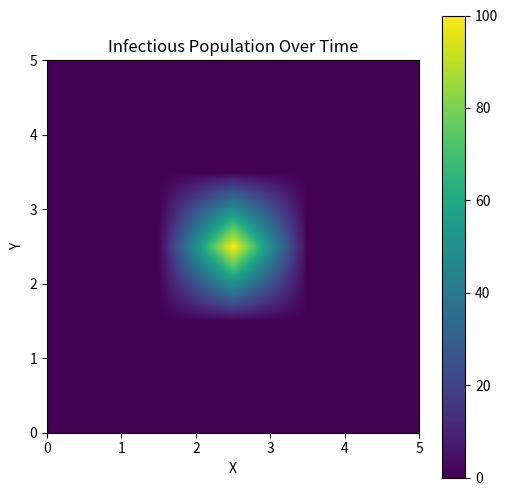

The script that saved this image:
import numpy as np
import matplotlib.pyplot as plt
from matplotlib.animation import FuncAnimation

# Parameters
beta = 2    # Transmission rate
sigma = 1/5.5 # Rate of becoming infectious
gamma = 1/2   # Recovery rate
alpha = 1/900  # Waning immunity rate
mu = 1/365    # Natural death rate
D_S = 1.0     # Diffusion coefficient for S
D_E = 0.08     # Diffusion coefficient for E
D_I = 0.05     # Diffusion coefficient for I
D_R = 0.03     # Diffusion coefficient for R

# Spatial domain
Lx, Ly = 5, 5        # Dimensions of the domain
dx = dy = 1.0           # Spatial step
Nx, Ny = int(Lx/dx), int(Ly/dy)  # Number of spatial points
x, y = np.linspace(0, Lx, Nx), np.linspace(0, Ly, Ny)
X, Y = np.meshgrid(x, y)

# Initial conditions
S = np.ones((Nx, Ny)) * 9900
E = np.zeros((Nx, Ny))
I = np.zeros((Nx, Ny))
I[Nx//2, Ny//2] = 100  # Initial infection in the center
R = np.zeros((Nx, Ny))
population = S + E + I + R

# Temporal domain
T = 200                # Total time
dt = .1               # Time step
Nt = int(T/dt)         # Number of time points

# Helper function for the diffusion term
def diffusion(u, D):
    return D * (np.roll(u, -1, axis=0) + np.roll(u, 1, axis=0) +
                np.roll(u, -1, axis=1) + np.roll(u, 1, axis=1) - 4 * u) / dx**2

# Simulation function
def update(frame):
    global S, E, I, R
    dSdt = diffusion(S, D_S) - beta * S * I / population + alpha * R - mu * S
    dEdt = diffusion(E, D_E) + beta * S * I / population - (sigma + mu) * E
    dIdt = diffusion(I, D_I) + sigma * E - (gamma + mu) * I
    dRdt = diffusion(R, D_R) + gamma * I - (alpha + mu) * R
    
    S += dSdt * dt
    E += dEdt * dt
    I += dIdt * dt
    R += dRdt * dt
    
    # Ensure all populations remain non-negative
    S[S < 0] = 0
    E[E < 0] = 0
    I[I < 0] = 0
    R[R < 0] = 0
    
    # Update the plots
    im.set_array(R)
    return im,

# Set up the figure and axis
fig, ax = plt.subplots(figsize=(6, 6))
im = ax.imshow(I, interpolation='bilinear', cmap='viridis',
               origin='lower', extent=[0, Lx, 0, Ly],
               vmax=100, vmin=0)
ax.set_title('Infectious Population Over Time')
ax.set_xlabel('X')
ax.set_ylabel('Y')
plt.colorbar(im, ax=ax)

# Create the animation
ani = FuncAnimation(fig, update, frames=Nt, repeat=False, interval=1)
plt.show()
